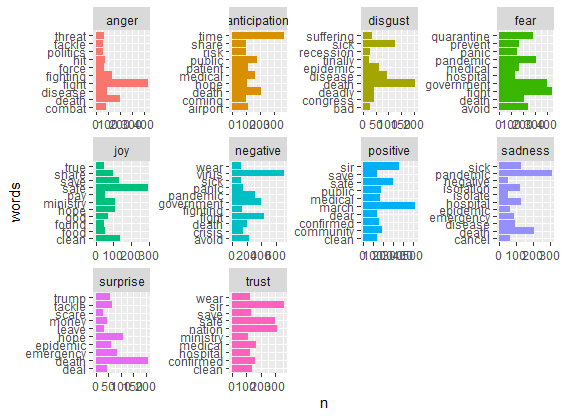

The data file committed next to this chart (first rows):
, words, sentiment, n, word
1, airport, anticipation, 112, airport
2, avoid, fear, 237, avoid
3, avoid, negative, 237, avoid
4, bad, disgust, 27, bad
5, cancel, sadness, 64, cancel
6, clean, joy, 138, clean
7, clean, positive, 138, clean
8, clean, trust, 138, clean
9, combat, anger, 89, combat
10, coming, anticipation, 100, coming
11, community, positive, 191, community
12, confirmed, positive, 160, confirmed
13, confirmed, trust, 160, confirmed
14, congress, disgust, 42, congress
15, crisis, negative, 153, crisis
16, deadly, disgust, 43, deadly
17, deal, surprise, 45, deal
18, dear, positive, 135, dear
19, death, anger, 207, death
20, death, anticipation, 207, death
21, death, disgust, 207, death
22, death, fear, 207, death
23, death, negative, 207, death
24, death, sadness, 207, death
25, death, surprise, 207, death
26, disease, anger, 94, disease
27, disease, disgust, 94, disease
28, disease, sadness, 94, disease
29, emergency, sadness, 85, emergency
30, emergency, surprise, 85, emergency
31, epidemic, disgust, 61, epidemic
32, epidemic, sadness, 61, epidemic
33, epidemic, surprise, 61, epidemic
34, fight, anger, 435, fight
35, fight, fear, 435, fight
36, fight, negative, 435, fight
37, fighting, anger, 135, fighting
38, fighting, negative, 135, fighting
39, finally, disgust, 25, finally
40, food, joy, 52, food
41, force, anger, 66, force
42, found, joy, 50, found
43, god, joy, 69, god
44, government, fear, 396, government
45, government, negative, 396, government
46, hit, anger, 82, hit
47, hope, anticipation, 109, hope
48, hope, joy, 109, hope
49, hope, surprise, 109, hope
50, hospital, fear, 127, hospital
51, hospital, sadness, 127, hospital
52, hospital, trust, 127, hospital
53, isolate, sadness, 53, isolate
54, isolation, sadness, 119, isolation
55, leave, surprise, 33, leave
56, march, positive, 524, march
57, medical, anticipation, 165, medical
58, medical, fear, 165, medical
59, medical, positive, 165, medical
60, medical, trust, 165, medical
... 43 more rows
